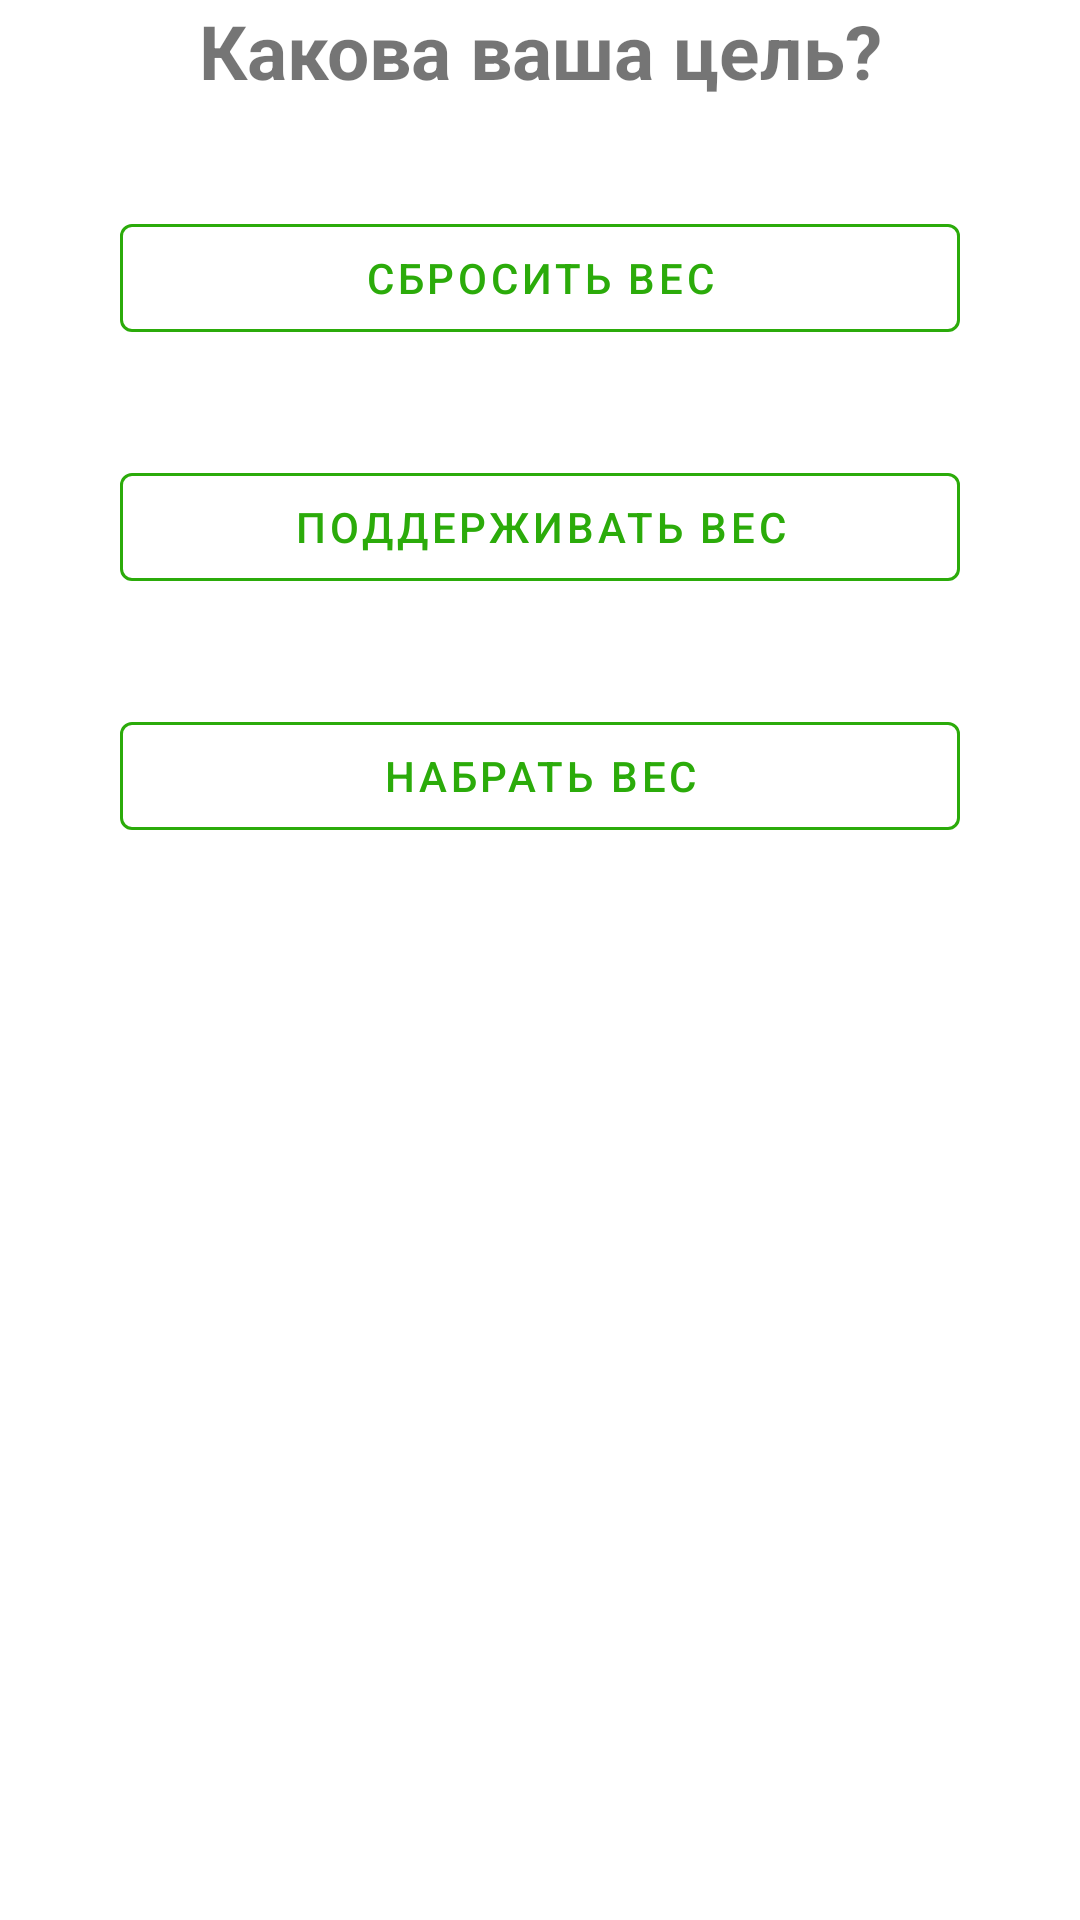

Android layout source for this screen:
<!-- AndroidManifest.xml: application theme Theme.NutriPlanner -->
<!-- res/layout/fragment_goal.xml -->
<?xml version="1.0" encoding="utf-8"?>
<FrameLayout xmlns:android="http://schemas.android.com/apk/res/android"
    xmlns:app="http://schemas.android.com/apk/res-auto"
    xmlns:tools="http://schemas.android.com/tools"
    android:layout_width="match_parent"
    android:layout_height="match_parent"
    tools:context=".View.Survey.GoalFragment">

    <RadioGroup
        android:layout_width="match_parent"
        android:layout_height="wrap_content"
        app:layout_constraintBottom_toBottomOf="parent"
        app:layout_constraintEnd_toEndOf="parent"
        app:layout_constraintHorizontal_bias="0.0"
        app:layout_constraintStart_toStartOf="parent"
        app:layout_constraintTop_toTopOf="parent"
        app:layout_constraintVertical_bias="0.4">

        <TextView
            android:layout_width="match_parent"
            android:layout_height="wrap_content"
            android:text="Какова ваша цель?"
            android:textSize="25sp"
            android:textStyle="bold"
            android:gravity="center">
        </TextView>


        <com.google.android.material.button.MaterialButton
            android:id="@+id/btnGoal1"
            style="@style/Widget.MaterialComponents.Button.OutlinedButton"
            android:layout_width="match_parent"
            android:layout_height="wrap_content"
            android:layout_marginLeft="40dp"
            android:layout_marginTop="35dp"
            android:layout_marginRight="40dp"
            android:text="Сбросить вес"
            app:strokeColor="@color/main_color"
            tools:layout_editor_absoluteX="0dp" />

        <com.google.android.material.button.MaterialButton
            android:id="@+id/btnGoal2"
            style="@style/Widget.MaterialComponents.Button.OutlinedButton"
            android:layout_width="match_parent"
            android:layout_height="wrap_content"
            android:layout_marginLeft="40dp"
            android:layout_marginTop="35dp"
            android:layout_marginRight="40dp"
            android:text="Поддерживать вес"
            app:strokeColor="@color/main_color"
            tools:layout_editor_absoluteX="0dp" />

        <com.google.android.material.button.MaterialButton
            android:id="@+id/btnGoal3"
            style="@style/Widget.MaterialComponents.Button.OutlinedButton"
            android:layout_width="match_parent"
            android:layout_height="wrap_content"
            android:layout_marginLeft="40dp"
            android:layout_marginTop="35dp"
            android:layout_marginRight="40dp"
            android:text="Набрать вес"
            app:strokeColor="@color/main_color"
            tools:layout_editor_absoluteX="0dp" />
    </RadioGroup>


</FrameLayout>
<!-- resources referenced by this layout -->
<resources>
  <color name="main_color">#2bab0a</color>
  <style name="Theme.NutriPlanner" parent="Theme.MaterialComponents.Light.NoActionBar">
          
          <item name="colorPrimary">@color/main_color</item>
          <item name="colorPrimaryVariant">@color/main_color</item>
          <item name="colorOnPrimary">@color/white</item>
          
          <item name="colorSecondary">@color/main_color</item>
          <item name="colorSecondaryVariant">@color/teal_700</item>
          <item name="colorOnSecondary">@color/main_color</item>
          
          <item name="android:statusBarColor">@color/main_color</item>
          <item name="android:windowBackground">@color/white</item>
          
      </style>
  <color name="white">#FFFFFFFF</color>
  <color name="teal_700">#FF018786</color>
</resources>
